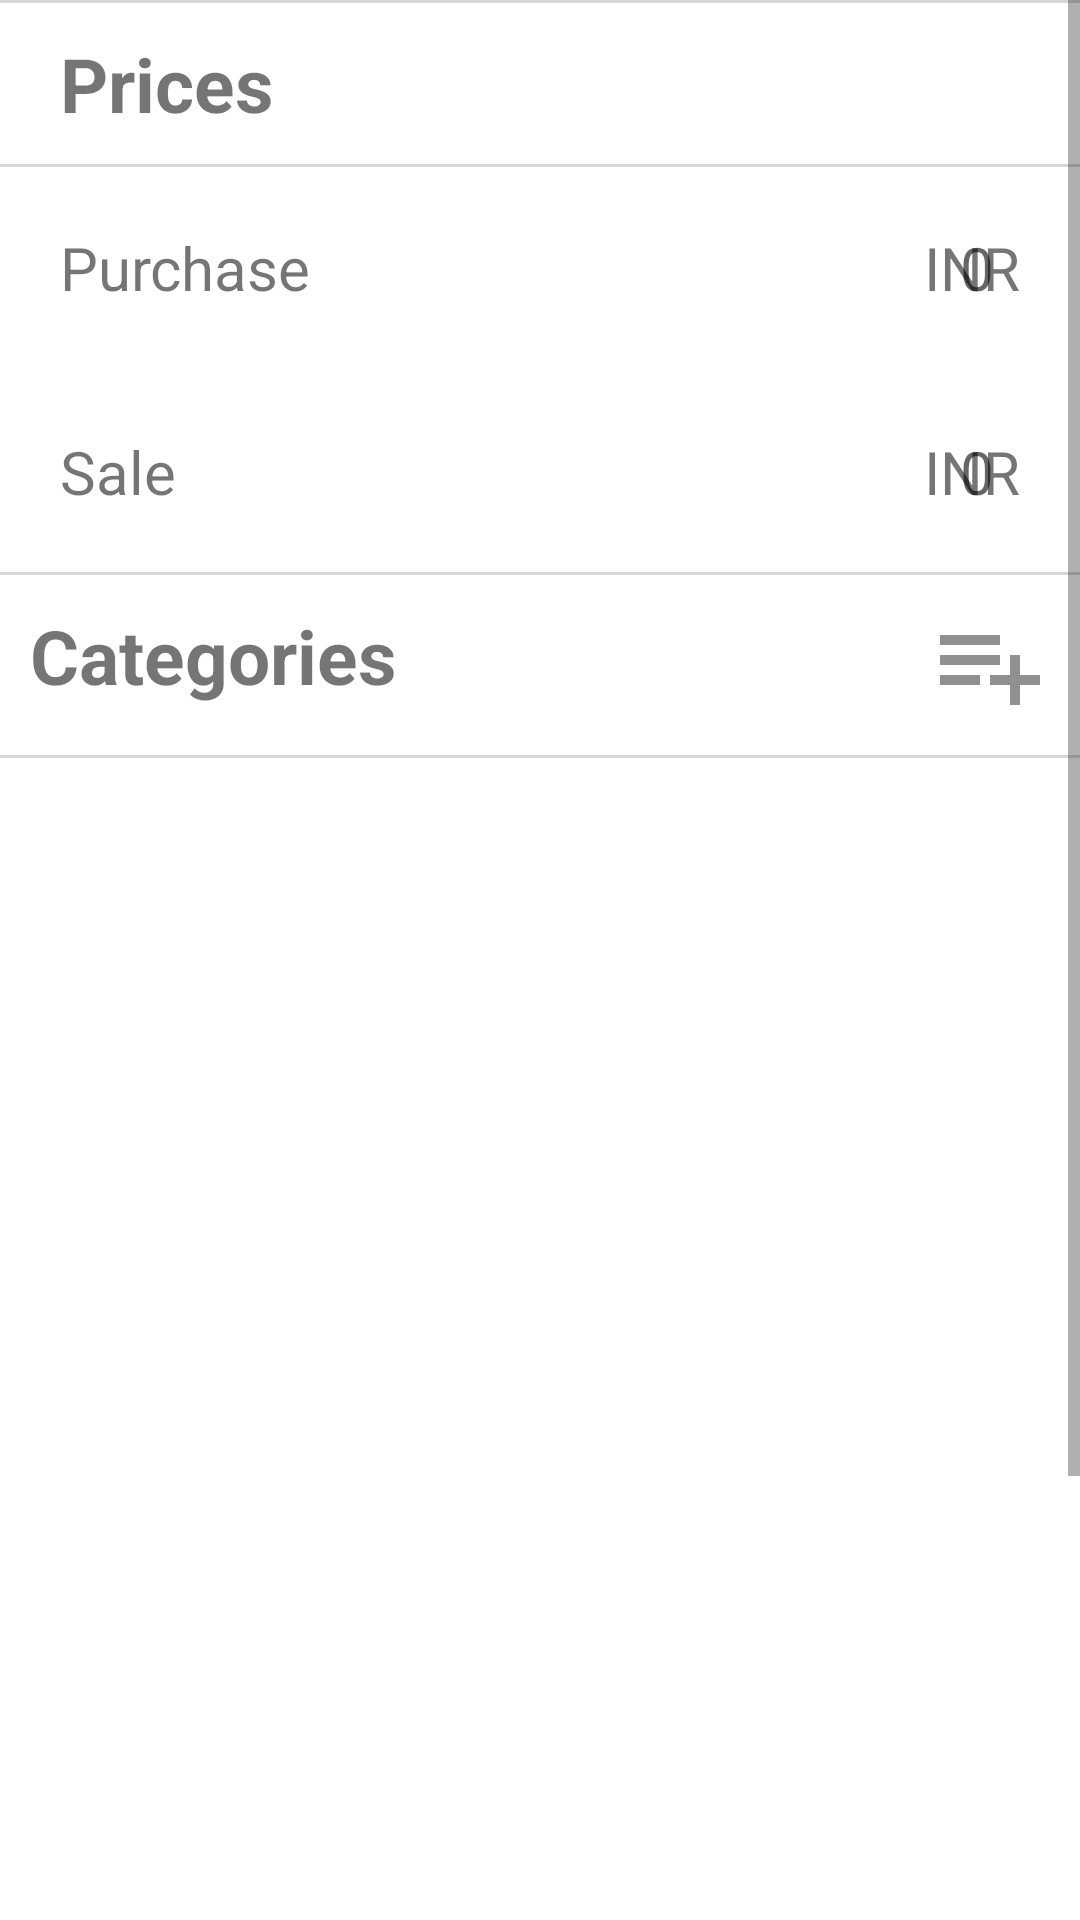

This screen was rendered from an Android layout file. Write that file and the resources it references.
<!-- AndroidManifest.xml: application theme Theme.InventoryManagement -->
<!-- res/layout/activity_product_category.xml -->
<?xml version="1.0" encoding="utf-8"?>
<ScrollView xmlns:android="http://schemas.android.com/apk/res/android"
    xmlns:tools="http://schemas.android.com/tools"
    android:layout_width="match_parent"
    android:layout_height="match_parent"
    tools:context=".Products.ProductCategoryActivity">

    <LinearLayout
        android:layout_width="match_parent"
        android:layout_height="match_parent"
        android:orientation="vertical">

        <View
            android:layout_width="match_parent"
            android:layout_height="1dp"
            android:background="@color/light_grey"/>

        <TextView
            android:layout_width="match_parent"
            android:layout_height="wrap_content"
            android:background="@color/default_grey"
            android:paddingHorizontal="20dp"
            android:paddingVertical="10dp"
            android:text="Prices"
            android:textSize="25dp"
            android:textStyle="bold"/>

        <View
            android:layout_width="match_parent"
            android:layout_height="1dp"
            android:background="@color/light_grey"/>

        <RelativeLayout
            android:layout_width="match_parent"
            android:layout_height="wrap_content"
            android:layout_marginHorizontal="20dp"
            android:layout_marginTop="20dp">
            <TextView
                android:layout_width="wrap_content"
                android:layout_height="wrap_content"
                android:text="Purchase"
                android:textSize="20dp"/>

            <EditText
                android:id="@+id/purchase_price"
                android:layout_width="wrap_content"
                android:layout_height="wrap_content"
                android:layout_marginLeft="300dp"
                android:background="@null"
                android:hint="0"
                android:textSize="20dp"/>

            <TextView
                android:id="@+id/currency"
                android:layout_width="wrap_content"
                android:layout_height="wrap_content"
                android:layout_alignParentRight="true"
                android:text="INR"
                android:textSize="20dp"/>

        </RelativeLayout>

        <View
            android:layout_width="match_parent"
            android:layout_height="1dp"
            android:layout_marginHorizontal="20dp"
            android:layout_marginTop="20dp"
            android:background="@color/default_grey"/>

        <RelativeLayout
            android:layout_width="match_parent"
            android:layout_height="wrap_content"
            android:layout_marginHorizontal="20dp"
            android:layout_marginTop="20dp">
            <TextView
                android:layout_width="wrap_content"
                android:layout_height="wrap_content"
                android:text="Sale"
                android:textSize="20dp"/>

            <EditText
                android:id="@+id/sale_price"
                android:layout_width="wrap_content"
                android:layout_height="wrap_content"
                android:layout_marginLeft="300dp"
                android:background="@null"
                android:hint="0"
                android:textSize="20dp"/>

            <TextView
                android:id="@+id/currency2"
                android:layout_width="wrap_content"
                android:layout_height="wrap_content"
                android:layout_alignParentRight="true"
                android:text="INR"
                android:textSize="20dp"/>

        </RelativeLayout>

        <View
            android:layout_width="match_parent"
            android:layout_height="1dp"
            android:layout_marginTop="20dp"
            android:background="@color/light_grey"/>
        <RelativeLayout
            android:id="@+id/categoryAdd"
            android:layout_width="match_parent"
            android:layout_height="wrap_content"
            android:background="@color/default_grey"
            android:paddingHorizontal="10dp"
            android:paddingVertical="10dp">

            <TextView
                android:layout_width="match_parent"
                android:layout_height="wrap_content"
                android:text="Categories"
                android:textSize="25dp"
                android:textStyle="bold" />

            <ImageView
                android:id="@+id/add_category_btn"
                android:layout_width="40dp"
                android:layout_height="40dp"
                android:layout_alignParentRight="true"
                android:src="@drawable/ic_baseline_playlist_add_24" />

        </RelativeLayout>

        <View
            android:layout_width="match_parent"
            android:layout_height="1dp"
            android:layout_marginBottom="10dp"
            android:background="@color/light_grey"/>


        <androidx.recyclerview.widget.RecyclerView
            android:id="@+id/categoryList"
            android:layout_width="match_parent"
            android:layout_height="500dp"
            android:layout_marginHorizontal="20dp"
            android:scrollbars="vertical"
            android:visibility="visible"/>


        <Button
            android:id="@+id/add_product_btn"
            android:layout_width="match_parent"
            android:layout_height="60dp"
            android:layout_marginHorizontal="20dp"
            android:layout_marginTop="10dp"
            android:background="@drawable/yellow_rounded_button"
            android:text="Save Product"
            android:textAllCaps="false"
            android:textColor="@color/textColor"
            android:textSize="20dp" />
    </LinearLayout>

</ScrollView>
<!-- resources referenced by this layout -->
<resources>
  <color name="light_grey">#D7D7D8</color>
  <color name="textColor">#1E1E1E</color>
  <!-- drawable ic_baseline_playlist_add_24 (drawable) -->
  <vector xmlns:android="http://schemas.android.com/apk/res/android" android:width="24dp"
      android:height="24dp" android:tint="#909092"
      android:viewportWidth="24" android:viewportHeight="24">
      <path android:fillColor="@android:color/white" android:pathData="M14,10L2,10v2h12v-2zM14,6L2,6v2h12L14,6zM18,14v-4h-2v4h-4v2h4v4h2v-4h4v-2h-4zM2,16h8v-2L2,14v2z"/>
  </vector>
  <!-- drawable yellow_rounded_button (drawable) -->
  <?xml version="1.0" encoding="utf-8"?>
  <shape
  xmlns:android="http://schemas.android.com/apk/res/android" >
  <stroke
      android:width="4dp"
      android:color="@color/btn_grey"/>
  <corners
      android:radius="10dp" />
  <solid android:color="@color/btn_grey"/>
  
  </shape>
  <style name="Theme.InventoryManagement" parent="Theme.MaterialComponents.DayNight.NoActionBar">
          
          <item name="colorPrimary">@color/yellow</item>
          <item name="colorPrimaryVariant">@color/btn_grey</item>
          <item name="colorOnPrimary">@color/white</item>
          
          <item name="colorSecondary">@color/teal_200</item>
          <item name="colorSecondaryVariant">@color/teal_700</item>
          <item name="colorOnSecondary">@color/black</item>
          
          <item name="android:statusBarColor" tools:targetApi="l">?attr/colorOnSecondary</item>
          
          <item name="android:colorButtonNormal">@color/btn_grey</item>
      </style>
  <color name="btn_grey">#45474C</color>
  <color name="yellow">#ffd800</color>
  <color name="white">#FFFFFFFF</color>
  <color name="teal_200">#FF03DAC5</color>
  <color name="teal_700">#FF018786</color>
  <color name="black">#FF000000</color>
</resources>
